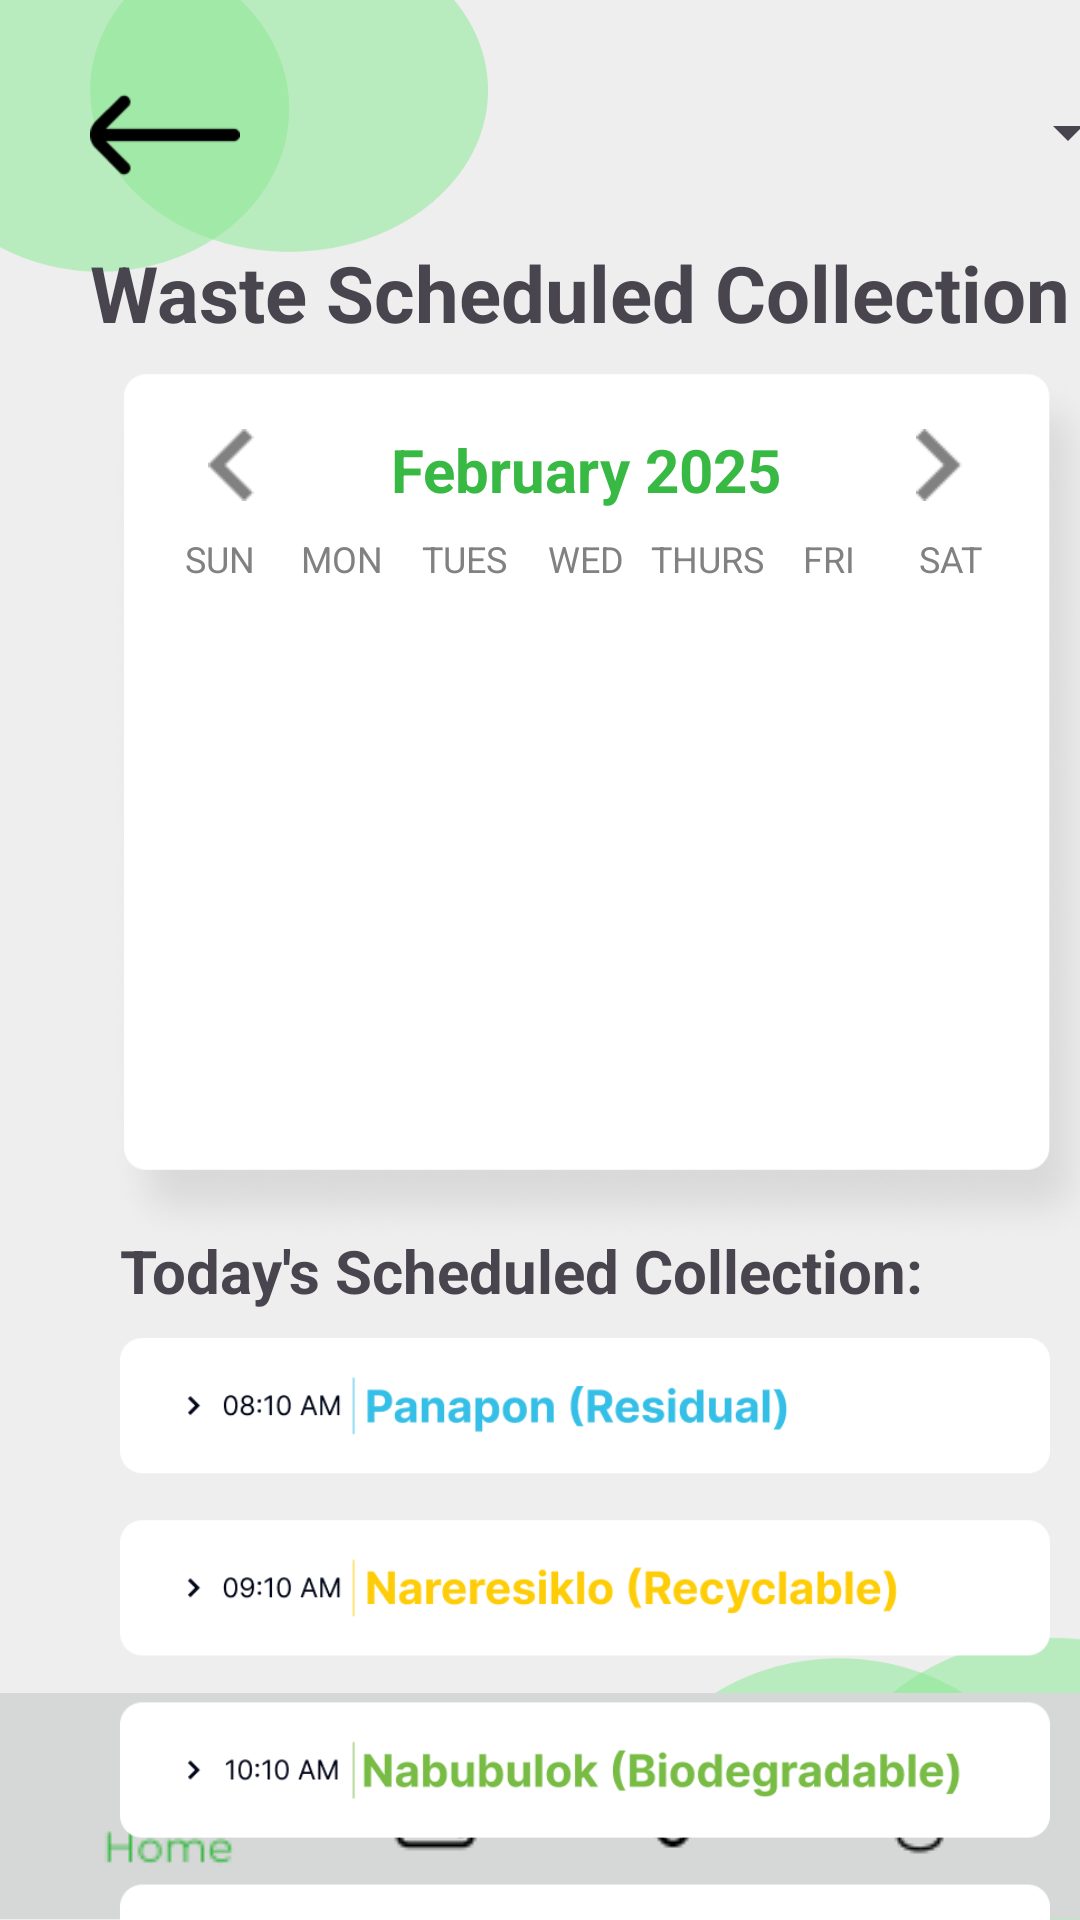

Android layout source for this screen:
<!-- AndroidManifest.xml: application theme Theme.ECollect -->
<!-- res/layout/calendar_monthly.xml -->
<?xml version="1.0" encoding="utf-8"?>
<androidx.constraintlayout.widget.ConstraintLayout xmlns:android="http://schemas.android.com/apk/res/android"
    xmlns:app="http://schemas.android.com/apk/res-auto"
    xmlns:tools="http://schemas.android.com/tools"
    android:id="@+id/main"
    android:layout_width="match_parent"
    android:layout_height="match_parent"
    android:background="@drawable/main_background"
    tools:context=".CalendarMonthly">

    <ImageView
        android:id="@+id/navbarbg8"
        android:layout_width="409dp"
        android:layout_height="76dp"
        android:contentDescription="@string/navbarbg"
        app:layout_constraintBottom_toBottomOf="parent"
        app:layout_constraintEnd_toEndOf="parent"
        app:layout_constraintHorizontal_bias="1.0"
        app:layout_constraintTop_toTopOf="parent"
        app:layout_constraintVertical_bias="1.0"
        app:srcCompat="@drawable/navbar_bg" />

    <ImageButton
        android:id="@+id/homeButton10"
        android:layout_width="73dp"
        android:layout_height="67dp"
        android:layout_marginStart="20dp"
        android:layout_marginBottom="4dp"
        android:contentDescription="@string/homeButton"
        android:src="@drawable/home_on"
        app:layout_constraintBottom_toBottomOf="parent"
        app:layout_constraintHorizontal_bias="0.0"
        app:layout_constraintStart_toStartOf="parent"
        app:layout_constraintVertical_bias="0.987"
        tools:ignore="ImageContrastCheck" />

    <ImageButton
        android:id="@+id/newsButton10"
        android:layout_width="84dp"
        android:layout_height="71dp"
        android:backgroundTint="#00FFFFFF"
        android:contentDescription="@string/newsButton"
        app:layout_constraintBottom_toBottomOf="parent"
        app:layout_constraintEnd_toEndOf="parent"
        app:layout_constraintHorizontal_bias="0.055"
        app:layout_constraintStart_toEndOf="@+id/homeButton10"
        app:layout_constraintVertical_bias="0.983"
        app:srcCompat="@drawable/bulletin"
        tools:ignore="VisualLintBounds" />

    <ImageButton
        android:id="@+id/searchButton10"
        android:layout_width="76dp"
        android:layout_height="66dp"
        android:layout_marginBottom="4dp"
        android:backgroundTint="#00FFFFFF"
        android:contentDescription="@string/searchButton"
        app:layout_constraintBottom_toBottomOf="parent"
        app:layout_constraintEnd_toEndOf="parent"
        app:layout_constraintHorizontal_bias="0.656"
        app:layout_constraintStart_toStartOf="parent"
        app:layout_constraintVertical_bias="0.984"
        app:srcCompat="@drawable/map" />

    <ImageButton
        android:id="@+id/profButton10"
        android:layout_width="76dp"
        android:layout_height="67dp"
        android:backgroundTint="#00FFFFFF"
        android:contentDescription="@string/profiButton"
        app:layout_constraintBottom_toBottomOf="parent"
        app:layout_constraintEnd_toEndOf="parent"
        app:layout_constraintHorizontal_bias="0.943"
        app:layout_constraintStart_toStartOf="parent"
        app:layout_constraintVertical_bias="0.942"
        app:srcCompat="@drawable/profile" />

    <Spinner
        android:id="@+id/xml_spinner"
        android:layout_width="160dp"
        android:layout_height="48dp"
        tools:layout_editor_absoluteX="260dp"
        tools:layout_editor_absoluteY="68dp"
        app:layout_constraintStart_toStartOf="parent"
        app:layout_constraintTop_toTopOf="parent"
        android:layout_marginStart="220dp"
        android:layout_marginTop="20dp"
        app:layout_constraintVertical_bias="0.10" />

    <ImageView
        android:id="@+id/calendarContainer"
        android:layout_width="336dp"
        android:layout_height="300dp"
        android:src="@drawable/calendar_container_background"
        android:contentDescription="@string/container_content_description"
        app:layout_constraintStart_toStartOf="parent"
        app:layout_constraintTop_toTopOf="parent"
        android:layout_marginStart="35dp"
        android:layout_marginTop="120dp"/>

    <LinearLayout
        android:layout_width="300dp"
        android:layout_height="250dp"
        android:orientation="vertical"
        android:padding="8dp"
        app:layout_constraintStart_toStartOf="@id/calendarContainer"
        app:layout_constraintTop_toTopOf="@id/calendarContainer"
        android:layout_marginStart="10dp"
        android:layout_marginTop="15dp"
        tools:ignore="TextSizeCheck">

        <LinearLayout
            android:layout_width="match_parent"
            android:layout_height="wrap_content"
            android:layout_marginBottom="8dp"
            android:orientation="horizontal">

            <ImageButton
                android:id="@+id/back"
                android:layout_width="48dp"
                android:layout_height="24dp"
                android:background="@null"
                android:contentDescription="@string/back_calendar"
                android:onClick="previousMonthAction"
                android:scaleType="fitCenter"
                app:srcCompat="@drawable/back_calendar"
                tools:ignore="TouchTargetSizeCheck" />

            <TextView
                android:id="@+id/monthYearTV"
                android:layout_width="0dp"
                android:layout_height="wrap_content"
                android:layout_weight="2"
                android:text="@string/month"
                android:textAlignment="center"
                android:textColor="@color/green"
                android:textSize="20sp"
                android:textStyle="bold"
                tools:ignore="TextContrastCheck" />

            <ImageButton
                android:id="@+id/forward"
                android:layout_width="48dp"
                android:layout_height="24dp"
                android:background="@null"
                android:contentDescription="@string/forward_calendar"
                android:onClick="nextMonthAction"
                android:scaleType="fitCenter"
                app:srcCompat="@drawable/forward_calendar"
                tools:ignore="TouchTargetSizeCheck" />
        </LinearLayout>

        <GridLayout
            android:layout_width="match_parent"
            android:layout_height="wrap_content"
            android:columnCount="7">

            <TextView
                android:layout_width="0dp"
                android:layout_height="wrap_content"
                android:layout_columnWeight="1"
                android:text="@string/sunday"
                android:textAlignment="center"
                android:textColor="@color/gray"
                android:textSize="12sp"
                tools:ignore="TextContrastCheck" />

            <TextView
                android:layout_width="0dp"
                android:layout_height="wrap_content"
                android:layout_columnWeight="1"
                android:text="@string/monday"
                android:textAlignment="center"
                android:textColor="@color/gray"
                android:textSize="12sp"
                tools:ignore="TextContrastCheck" />

            <TextView
                android:layout_width="0dp"
                android:layout_height="wrap_content"
                android:layout_columnWeight="1"
                android:text="@string/tuesday"
                android:textAlignment="center"
                android:textColor="@color/gray"
                android:textSize="12sp"
                tools:ignore="TextContrastCheck" />

            <TextView
                android:layout_width="0dp"
                android:layout_height="wrap_content"
                android:layout_columnWeight="1"
                android:text="@string/wednesday"
                android:textAlignment="center"
                android:textColor="@color/gray"
                android:textSize="12sp"
                tools:ignore="TextContrastCheck" />

            <TextView
                android:layout_width="0dp"
                android:layout_height="wrap_content"
                android:layout_columnWeight="1"
                android:text="@string/thursday"
                android:textAlignment="center"
                android:textColor="@color/gray"
                android:textSize="12sp"
                tools:ignore="TextContrastCheck" />

            <TextView
                android:layout_width="0dp"
                android:layout_height="wrap_content"
                android:layout_columnWeight="1"
                android:text="@string/friday"
                android:textAlignment="center"
                android:textColor="@color/gray"
                android:textSize="12sp"
                tools:ignore="TextContrastCheck" />

            <TextView
                android:layout_width="0dp"
                android:layout_height="wrap_content"
                android:layout_columnWeight="1"
                android:text="@string/saturday"
                android:textAlignment="center"
                android:textColor="@color/gray"
                android:textSize="12sp"
                tools:ignore="TextContrastCheck" />
        </GridLayout>

        <androidx.recyclerview.widget.RecyclerView
            android:id="@+id/calendarRecyclerView"
            android:layout_width="match_parent"
            android:layout_height="0dp"
            android:layout_weight="1" />

    </LinearLayout>

    <TextView
        android:id="@+id/wasteScheduledCollectionTextView"
        android:layout_width="330dp"
        android:layout_height="34dp"
        android:text="@string/waste_scheduled_collection"
        android:textSize="26sp"
        android:textStyle="bold"
        tools:ignore="TextSizeCheck"
        tools:layout_editor_absoluteX="30dp"
        tools:layout_editor_absoluteY="100dp"
        app:layout_constraintStart_toStartOf="parent"
        app:layout_constraintTop_toTopOf="parent"
        android:layout_marginStart="30dp"
        android:layout_marginTop="80dp"
        app:layout_constraintVertical_bias="0.10"/>

    <TextView
        android:id="@+id/todayScheduledCollectionTextView"
        android:layout_width="300dp"
        android:layout_height="34dp"
        android:text="@string/today_scheduled_collection"
        android:textSize="20sp"
        android:textStyle="bold"
        tools:ignore="TextSizeCheck"
        tools:layout_editor_absoluteX="45dp"
        tools:layout_editor_absoluteY="440dp"
        app:layout_constraintStart_toStartOf="parent"
        app:layout_constraintTop_toTopOf="parent"
        android:layout_marginStart="40dp"
        android:layout_marginTop="410dp"
        app:layout_constraintVertical_bias="0.10"/>

    <ImageView
        android:layout_width="310dp"
        android:layout_height="300dp"
        android:layout_marginStart="40dp"
        android:layout_marginTop="440dp"
        android:contentDescription="@string/sched_monthly_view"
        android:src="@drawable/sched_monthly_view"
        app:layout_constraintStart_toStartOf="parent"
        app:layout_constraintTop_toTopOf="parent"
        tools:ignore="ImageContrastCheck" />

    <ImageButton
        android:id="@+id/backButton"
        android:layout_width="50dp"
        android:layout_height="50dp"
        app:srcCompat="@drawable/back_arrow"
        android:contentDescription="@string/back_arrow"
        android:background="@null"
        android:scaleType="fitCenter"
        android:foreground="@null"
        tools:layout_editor_absoluteX="50dp"
        tools:layout_editor_absoluteY="0dp"
        app:layout_constraintStart_toStartOf="parent"
        app:layout_constraintTop_toTopOf="parent"
        android:layout_marginStart="30dp"
        android:layout_marginTop="20dp"/>

</androidx.constraintlayout.widget.ConstraintLayout>
<!-- resources referenced by this layout -->
<resources>
  <color name="gray">#818181</color>
  <color name="green">#37B943</color>
  <!-- drawable back_arrow: png bitmap (drawable, 521 bytes) -->
  <!-- drawable back_calendar: png bitmap (drawable, 316 bytes) -->
  <!-- drawable bulletin: png bitmap (drawable, 717 bytes) -->
  <!-- drawable calendar_container_background: png bitmap (drawable, 85099 bytes) -->
  <!-- drawable forward_calendar: png bitmap (drawable, 304 bytes) -->
  <!-- drawable home_on: png bitmap (drawable, 1092 bytes) -->
  <!-- drawable main_background: png bitmap (drawable, 26657 bytes) -->
  <!-- drawable map: png bitmap (drawable, 518 bytes) -->
  <!-- drawable navbar_bg: png bitmap (drawable, 363 bytes) -->
  <!-- drawable profile: png bitmap (drawable, 708 bytes) -->
  <!-- drawable sched_monthly_view: png bitmap (drawable, 41007 bytes) -->
  <string name="back_arrow">Back</string>
  <string name="back_calendar">back</string>
  <string name="container_content_description">Container</string>
  <string name="forward_calendar">forward</string>
  <string name="friday">FRI</string>
  <string name="homeButton">TODO</string>
  <string name="monday">MON</string>
  <string name="month">February 2025</string>
  <string name="navbarbg">TODO</string>
  <string name="newsButton">TODO</string>
  <string name="profiButton">TODO</string>
  <string name="saturday">SAT</string>
  <string name="sched_monthly_view">Sched_Monthly_View</string>
  <string name="searchButton">TODO</string>
  <string name="sunday">SUN</string>
  <string name="thursday">THURS</string>
  <string name="today_scheduled_collection">Today\'s Scheduled Collection:</string>
  <string name="tuesday">TUES</string>
  <string name="waste_scheduled_collection">Waste Scheduled Collection</string>
  <string name="wednesday">WED</string>
  <style name="Theme.ECollect" parent="Base.Theme.ECollect" />
  <style name="Base.Theme.ECollect" parent="Theme.Material3.DayNight.NoActionBar">
          
          
      </style>
</resources>
